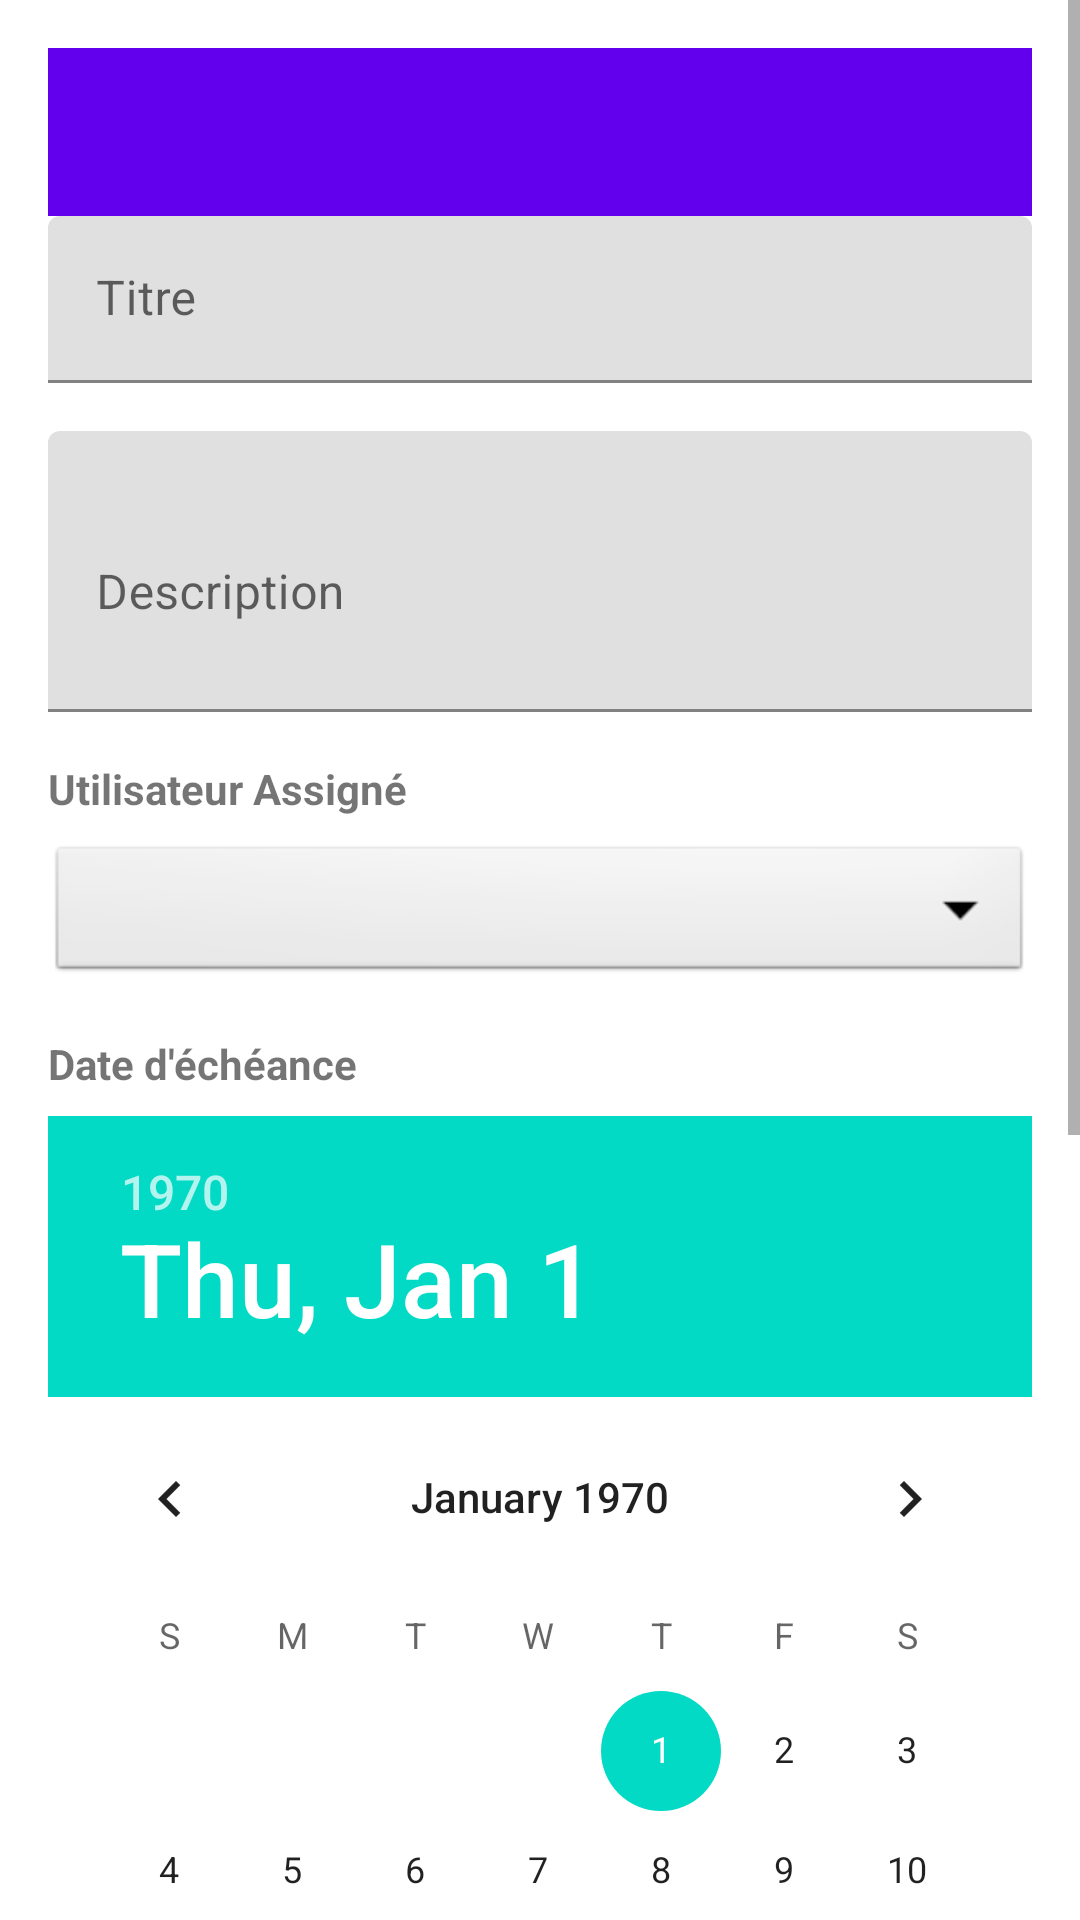

Android layout source for this screen:
<!-- AndroidManifest.xml: activity theme Theme.TaskFire.NoActionBar -->
<!-- res/layout/activity_add_task.xml -->
<?xml version="1.0" encoding="utf-8"?>
<ScrollView xmlns:android="http://schemas.android.com/apk/res/android"
    xmlns:app="http://schemas.android.com/apk/res-auto"
    xmlns:tools="http://schemas.android.com/tools"
    android:layout_width="match_parent"
    android:layout_height="match_parent"
    tools:context=".tasks.AddTaskActivity">

    <LinearLayout
        android:layout_width="match_parent"
        android:layout_height="wrap_content"
        android:orientation="vertical"
        android:padding="16dp">

        
        <com.google.android.material.appbar.AppBarLayout
            android:layout_width="match_parent"
            android:layout_height="wrap_content"
            android:theme="@style/Theme.TaskFire.AppBarOverlay">

            <androidx.appcompat.widget.Toolbar
                android:id="@+id/toolbar"
                android:layout_width="match_parent"
                android:layout_height="wrap_content"
                android:background="?attr/colorPrimary"
                app:popupTheme="@style/Theme.TaskFire.PopupOverlay" />
        </com.google.android.material.appbar.AppBarLayout>

        
        <com.google.android.material.textfield.TextInputLayout
            android:layout_width="match_parent"
            android:layout_height="wrap_content"
            android:layout_marginBottom="16dp">

            <com.google.android.material.textfield.TextInputEditText
                android:id="@+id/etTitle"
                android:layout_width="match_parent"
                android:layout_height="wrap_content"
                android:hint="Titre"
                android:inputType="textCapSentences" />
        </com.google.android.material.textfield.TextInputLayout>

        
        <com.google.android.material.textfield.TextInputLayout
            android:layout_width="match_parent"
            android:layout_height="wrap_content"
            android:layout_marginBottom="16dp">

            <com.google.android.material.textfield.TextInputEditText
                android:id="@+id/etDescription"
                android:layout_width="match_parent"
                android:layout_height="wrap_content"
                android:hint="Description"
                android:inputType="textMultiLine"
                android:minLines="3" />
        </com.google.android.material.textfield.TextInputLayout>

        
        <TextView
            android:layout_width="wrap_content"
            android:layout_height="wrap_content"
            android:text="Utilisateur Assigné"
            android:textStyle="bold"
            android:layout_marginBottom="8dp" />

        <Spinner
            android:id="@+id/spUserId"
            android:layout_width="match_parent"
            android:layout_height="wrap_content"
            android:layout_marginBottom="16dp"
            android:background="@android:drawable/btn_dropdown" />

        
        <TextView
            android:layout_width="wrap_content"
            android:layout_height="wrap_content"
            android:text="Date d'échéance"
            android:textStyle="bold"
            android:layout_marginBottom="8dp" />

        <DatePicker
            android:id="@+id/datePicker"
            android:layout_width="match_parent"
            android:layout_height="wrap_content"
            android:layout_marginBottom="16dp" />

        
        <TextView
            android:layout_width="wrap_content"
            android:layout_height="wrap_content"
            android:text="Priorité"
            android:textStyle="bold"
            android:layout_marginBottom="8dp" />

        <RadioGroup
            android:id="@+id/rgPriority"
            android:layout_width="match_parent"
            android:layout_height="wrap_content"
            android:layout_marginBottom="16dp"
            android:orientation="horizontal">

            <RadioButton
                android:id="@+id/rbLow"
                android:layout_width="0dp"
                android:layout_height="wrap_content"
                android:layout_weight="1"
                android:checked="true"
                android:text="Faible" />

            <RadioButton
                android:id="@+id/rbMedium"
                android:layout_width="0dp"
                android:layout_height="wrap_content"
                android:layout_weight="1"
                android:text="Moyenne" />

            <RadioButton
                android:id="@+id/rbHigh"
                android:layout_width="0dp"
                android:layout_height="wrap_content"
                android:layout_weight="1"
                android:text="Haute" />
        </RadioGroup>

        
        <TextView
            android:layout_width="wrap_content"
            android:layout_height="wrap_content"
            android:text="Statut de la tâche"
            android:textStyle="bold"
            android:layout_marginBottom="8dp" />

        <Spinner
            android:id="@+id/spStatus"
            android:layout_width="match_parent"
            android:layout_height="wrap_content"
            android:layout_marginBottom="16dp"
            android:background="@android:drawable/btn_dropdown" />

        
        <Button
            android:id="@+id/btnSaveTask"
            android:layout_width="match_parent"
            android:layout_height="wrap_content"
            android:text="Enregistrer"
            android:backgroundTint="@color/green"
            android:textColor="@color/white"
            android:layout_marginTop="16dp" />

    </LinearLayout>
</ScrollView>
<!-- resources referenced by this layout -->
<resources>
  <color name="green">#4CAF50</color>
  <color name="white">#FFFFFFFF</color>
  <style name="Theme.TaskFire.AppBarOverlay" parent="ThemeOverlay.AppCompat.Dark.ActionBar" />
  <style name="Theme.TaskFire.PopupOverlay" parent="ThemeOverlay.AppCompat.Light" />
  <style name="Theme.TaskFire.NoActionBar" parent="Theme.TaskFire">
          <item name="windowActionBar">false</item>
          <item name="windowNoTitle">true</item>
      </style>
  <style name="Theme.TaskFire" parent="Theme.MaterialComponents.DayNight.DarkActionBar">
          
          <item name="colorPrimary">@color/purple_500</item>
          <item name="colorPrimaryVariant">@color/purple_700</item>
          <item name="colorOnPrimary">@color/white</item>
          
          <item name="colorSecondary">@color/teal_200</item>
          <item name="colorSecondaryVariant">@color/teal_700</item>
          <item name="colorOnSecondary">@color/black</item>
          
          <item name="android:statusBarColor">?attr/colorPrimaryVariant</item>
          
      </style>
  <color name="purple_500">#FF6200EE</color>
  <color name="purple_700">#FF3700B3</color>
  <color name="teal_200">#FF03DAC5</color>
  <color name="teal_700">#FF018786</color>
  <color name="black">#FF000000</color>
</resources>
